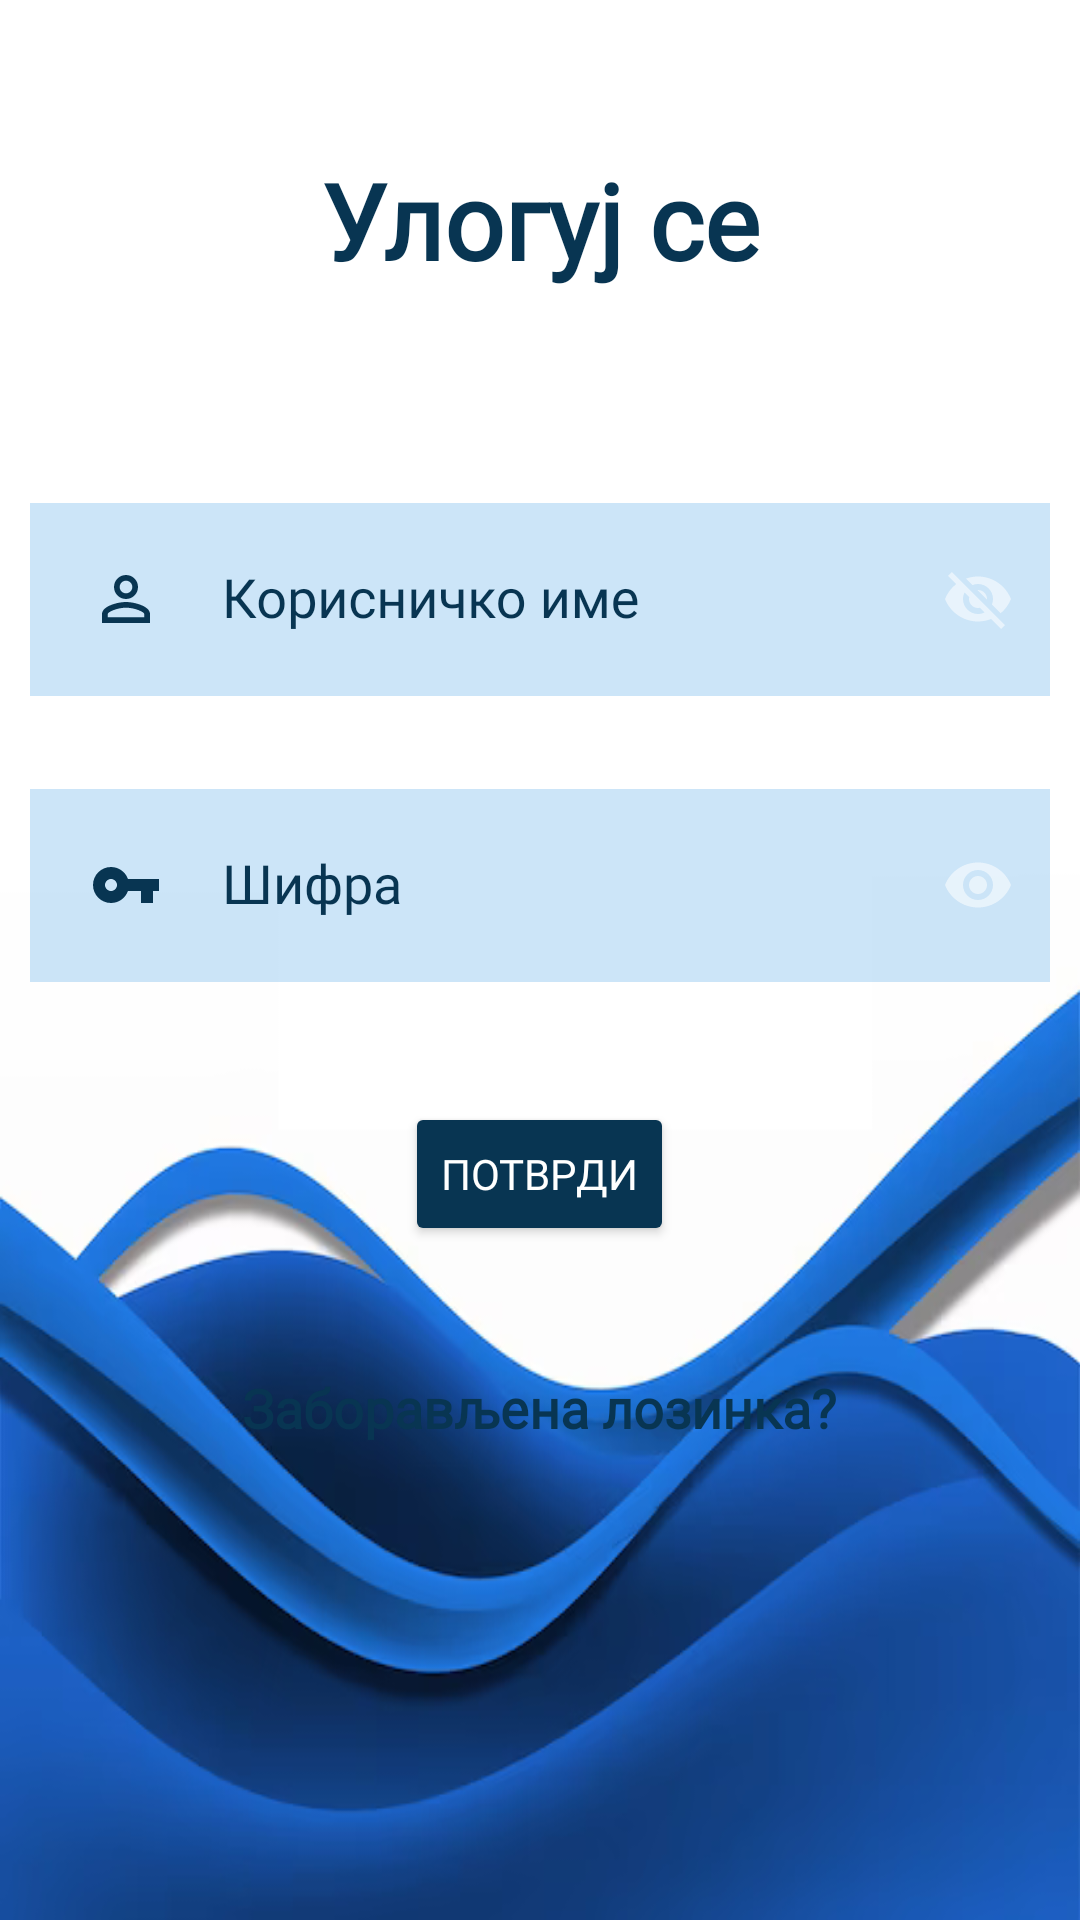

The Android layout XML behind this screen, and the referenced resources:
<!-- AndroidManifest.xml: application theme Theme.Design.NoActionBar -->
<!-- res/layout/activity_login_page.xml -->
<?xml version="1.0" encoding="utf-8"?>
<RelativeLayout xmlns:android="http://schemas.android.com/apk/res/android"
    xmlns:app="http://schemas.android.com/apk/res-auto"
    xmlns:tools="http://schemas.android.com/tools"
    android:layout_width="match_parent"
    android:layout_height="match_parent"
    android:background="@drawable/abstract_blue_wave_stylish"
    tools:context=".LoginPage">




    <TextView
        android:id="@+id/signIn"
        android:layout_width="match_parent"
        android:layout_height="wrap_content"
        android:layout_marginStart="50dp"
        android:layout_marginTop="50dp"
        android:layout_marginEnd="50dp"
        android:layout_marginBottom="50dp"
        android:gravity="center"
        android:text="Улогуј се"
        android:fontFamily="@font/roboto"
        android:textColor="#083552"
        android:textSize="35dp"
        android:textStyle="bold" />

    <com.google.android.material.textfield.TextInputLayout
        android:id="@+id/inputylayout"
        android:layout_width="match_parent"
        android:layout_height="wrap_content"
        android:layout_marginTop="10dp"
        android:layout_below="@id/signIn"
        app:passwordToggleEnabled="true"
        android:hint="Корисничко име"
        app:hintTextColor="#083552"
        android:textColorHint="#083552"

        app:hintEnabled="true">
    >


    <EditText
        android:id="@+id/username"
        android:layout_width="match_parent"
        android:layout_height="wrap_content"
        android:layout_below="@id/signIn"
        android:layout_marginStart="10dp"
        android:layout_marginTop="10dp"
        android:layout_marginEnd="10dp"
        android:layout_marginBottom="10dp"
        android:background="#34087EDC"
        android:drawablePadding="20dp"
        android:inputType="textVisiblePassword|textNoSuggestions"
        android:drawableStart="@drawable/baseline_perm_identity_24"
        android:fontFamily="@font/roboto"
        android:padding="20dp"
        android:textColor="#083552"
         />

    </com.google.android.material.textfield.TextInputLayout>

    <com.google.android.material.textfield.TextInputLayout
        android:id="@+id/inputylayout2"
        android:layout_width="match_parent"
        android:layout_height="wrap_content"
        android:layout_below="@id/inputylayout"
        android:layout_marginTop="10dp"
        app:passwordToggleEnabled="true"
        app:hintTextColor="#083552"
        android:textColorHint="#083552"
        android:hint="Шифра"
        app:hintEnabled="true" >
    >
    <EditText
        android:id="@+id/password"
        android:layout_width="match_parent"
        android:layout_height="wrap_content"
        android:layout_below="@id/inputylayout2"
        android:layout_marginStart="10dp"
        android:layout_marginTop="10dp"
        android:layout_marginEnd="10dp"
        android:layout_marginBottom="10dp"
        android:background="#34087EDC"
        android:inputType="textPassword"
        android:drawablePadding="20dp"
        android:drawableStart="@drawable/baseline_vpn_key_24"
        android:fontFamily="@font/roboto"
        android:padding="20dp"
        android:textColor="#083552"
     />

    </com.google.android.material.textfield.TextInputLayout>


    <Button
        android:id="@+id/loginbtn"
        android:layout_width="wrap_content"
        android:layout_height="wrap_content"
        android:layout_below="@+id/inputylayout2"
        android:layout_centerHorizontal="true"
        android:layout_marginStart="20dp"
        android:layout_marginTop="30dp"
        android:layout_marginEnd="20dp"
        android:layout_marginBottom="20dp"
        android:backgroundTint="#083552"
        android:fontFamily="@font/roboto"
        android:text="ПОТВРДИ" />

    <Button
        android:id="@+id/forgotpass"
        android:layout_width="wrap_content"
        android:layout_height="wrap_content"
        android:layout_below="@+id/loginbtn"
        android:layout_centerHorizontal="true"
        android:layout_marginStart="20dp"
        android:layout_marginTop="10dp"
        android:layout_marginEnd="20dp"
        android:textSize="18dp"
        android:layout_marginBottom="20dp"
        android:text="Заборављена лозинка?"
        android:textStyle="bold"
        android:textColor="#083552"
        android:textAllCaps="false"
        android:fontFamily="@font/roboto"
        android:background="@drawable/transparent_background"/>




</RelativeLayout>
<!-- resources referenced by this layout -->
<resources>
  <!-- drawable abstract_blue_wave_stylish: png bitmap (drawable, 197581 bytes) -->
  <!-- drawable baseline_perm_identity_24 (drawable) -->
  <vector android:height="24dp" android:tint="#083552"
      android:viewportHeight="24" android:viewportWidth="24"
      android:width="24dp" xmlns:android="http://schemas.android.com/apk/res/android">
      <path android:fillColor="@android:color/white" android:pathData="M12,5.9c1.16,0 2.1,0.94 2.1,2.1s-0.94,2.1 -2.1,2.1S9.9,9.16 9.9,8s0.94,-2.1 2.1,-2.1m0,9c2.97,0 6.1,1.46 6.1,2.1v1.1L5.9,18.1L5.9,17c0,-0.64 3.13,-2.1 6.1,-2.1M12,4C9.79,4 8,5.79 8,8s1.79,4 4,4 4,-1.79 4,-4 -1.79,-4 -4,-4zM12,13c-2.67,0 -8,1.34 -8,4v3h16v-3c0,-2.66 -5.33,-4 -8,-4z"/>
  </vector>
  <!-- drawable baseline_vpn_key_24 (drawable) -->
  <vector android:height="24dp" android:tint="#083552"
      android:viewportHeight="24" android:viewportWidth="24"
      android:width="24dp" xmlns:android="http://schemas.android.com/apk/res/android">
      <path android:fillColor="@android:color/white" android:pathData="M12.65,10C11.83,7.67 9.61,6 7,6c-3.31,0 -6,2.69 -6,6s2.69,6 6,6c2.61,0 4.83,-1.67 5.65,-4H17v4h4v-4h2v-4H12.65zM7,14c-1.1,0 -2,-0.9 -2,-2s0.9,-2 2,-2 2,0.9 2,2 -0.9,2 -2,2z"/>
  </vector>
</resources>
